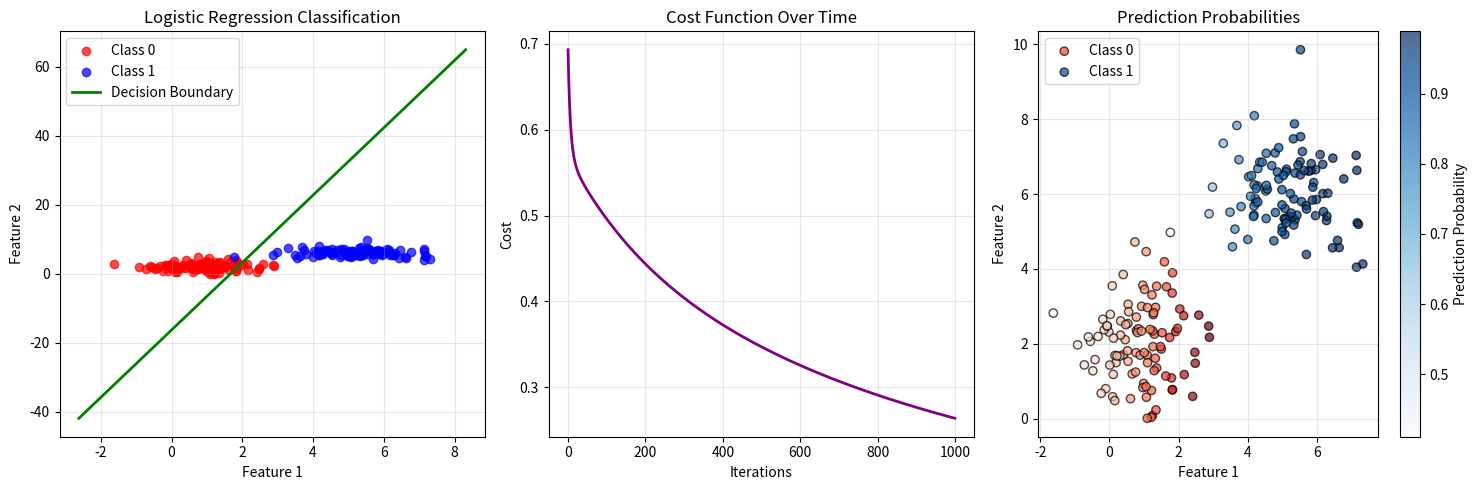

Source code (Python):
import numpy as np
import matplotlib.pyplot as plt
from typing import Tuple
import matplotlib.pyplot as plt
def sigmoid(z: np.ndarray) -> np.ndarray:
    """Sigmoid function: σ(z) = 1 / (1 + e^(-z))"""
    return 1 / (1 + np.exp(-z))

print(sigmoid(0))
print(sigmoid(100))
print(sigmoid(-100))

def hypothesis(X: np.ndarray, theta: np.ndarray) -> np.ndarray:
    """Hypothesis function for logistic regression: h(X) = σ(X·θ)"""
    return sigmoid(X.dot(theta))    

def compute_cost(X: np.ndarray, y: np.ndarray, theta: np.ndarray) -> float:
    """
    Compute the cost for logistic regression using log-likelihood.
    Cost function: J(θ) = (-1/m) * Σ[y*log(h) + (1-y)*log(1-h)]
    """
    m = len(y)
    h = hypothesis(X, theta)
    epsilon = 1e-15  # To avoid log(0)
    h_clipped = np.clip(h, epsilon, 1 - epsilon)
    
    # Correct logistic regression cost function
    cost = (-1/m) * np.sum(y * np.log(h_clipped) + (1 - y) * np.log(1 - h_clipped))
    return cost

#gradient descent function
def gradient_descent(X: np.ndarray, y: np.ndarray, learning_rate: float, iterations: int) -> Tuple[np.ndarray, list]:
    """Logistic regression gradient descent"""
    m, n = X.shape
    theta = np.zeros(n)  # Initialize theta for all features
    cost_history = []
    
    for i in range(iterations):
        # Make predictions using current parameters
        h = hypothesis(X, theta)
        
        # Calculate cost
        cost = compute_cost(X, y, theta)
        cost_history.append(cost)
        
        # Calculate gradients
        gradient = (1/m) * X.T.dot(h - y)
        
        # Update parameters
        theta -= learning_rate * gradient
        
        # Print progress every 100 iterations
        if i % 100 == 0:
            print(f"Iteration {i}: Cost = {cost:.6f}")
    
    return theta, cost_history


# Generate synthetic data
np.random.seed(42)

mean0 = [1, 2]
cov0 = [[1, 0], [0, 1]]
X0 = np.random.multivariate_normal(mean0, cov0, 100)
y0 = np.zeros(100)

mean1 = [5, 6]
cov1 = [[1, 0], [0, 1]]
X1 = np.random.multivariate_normal(mean1, cov1, 100)
y1 = np.ones(100)

X = np.vstack((X0, X1))
y = np.hstack((y0, y1))

#Add the "intercept" term to X
X = np.hstack((np.ones((X.shape[0], 1)), X))

print(f"Data shape: X={X.shape}, y={y.shape}")
print(f"Class distribution: Class 0: {np.sum(y==0)}, Class 1: {np.sum(y==1)}")

# Train logistic regression
alpha = 0.01
iterations = 1000

print(f"\nTraining logistic regression...")
print(f"Learning rate: {alpha}, Iterations: {iterations}")

final_theta, cost_history = gradient_descent(X, y, alpha, iterations)

print(f"\nFinal parameters:")
print(f"θ₀ (bias): {final_theta[0]:.4f}")
print(f"θ₁ (feature1): {final_theta[1]:.4f}")
print(f"θ₂ (feature2): {final_theta[2]:.4f}")
print(f"Final cost: {cost_history[-1]:.6f}")


# Visualize the results
plt.figure(figsize=(15, 5))

# Plot 1: Data with decision boundary
plt.subplot(1, 3, 1)
plt.scatter(X[y == 0][:, 1], X[y == 0][:, 2], color='red', label='Class 0', alpha=0.7)
plt.scatter(X[y == 1][:, 1], X[y == 1][:, 2], color='blue', label='Class 1', alpha=0.7)

# Plot decision boundary: θ₀ + θ₁x₁ + θ₂x₂ = 0
# Solve for x₂: x₂ = -(θ₀ + θ₁x₁) / θ₂
x_values = np.linspace(X[:, 1].min() - 1, X[:, 1].max() + 1, 100)
y_values = -(final_theta[0] + final_theta[1] * x_values) / final_theta[2]
plt.plot(x_values, y_values, color='green', linewidth=2, label='Decision Boundary')

plt.xlabel('Feature 1')
plt.ylabel('Feature 2')
plt.title('Logistic Regression Classification')
plt.legend()
plt.grid(True, alpha=0.3)

# Plot 2: Cost history
plt.subplot(1, 3, 2)
plt.plot(range(len(cost_history)), cost_history, color='purple', linewidth=2)
plt.xlabel('Iterations')
plt.ylabel('Cost')
plt.title('Cost Function Over Time')
plt.grid(True, alpha=0.3)

# Plot 3: Predictions
plt.subplot(1, 3, 3)
predictions = hypothesis(X, final_theta)
plt.scatter(X[y == 0][:, 1], X[y == 0][:, 2], c=predictions[y == 0], 
           cmap='Reds', label='Class 0', alpha=0.7, edgecolors='black')
plt.scatter(X[y == 1][:, 1], X[y == 1][:, 2], c=predictions[y == 1], 
           cmap='Blues', label='Class 1', alpha=0.7, edgecolors='black')
plt.colorbar(label='Prediction Probability')
plt.xlabel('Feature 1')
plt.ylabel('Feature 2')
plt.title('Prediction Probabilities')
plt.legend()
plt.grid(True, alpha=0.3)

plt.tight_layout()
plt.show()

# Calculate accuracy
predictions_binary = (predictions >= 0.5).astype(int)
accuracy = np.mean(predictions_binary == y)
print(f"\nModel Performance:")
print(f"Accuracy: {accuracy:.4f} ({accuracy*100:.2f}%)")
print(f"Correctly classified: {np.sum(predictions_binary == y)}/{len(y)}")

# Show some predictions
print(f"\nSample predictions:")
for i in [0, 50, 100, 150]:
    prob = predictions[i]
    pred_class = predictions_binary[i]
    true_class = int(y[i])
    print(f"Point {i}: P(Class=1) = {prob:.4f}, Predicted: {pred_class}, True: {true_class}")